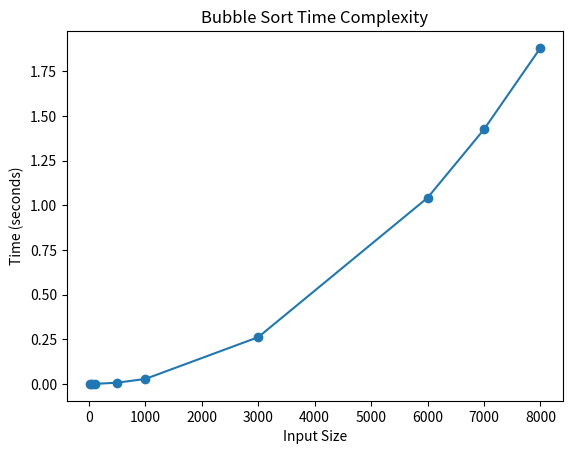

Source code (Python):
import random,time
import matplotlib.pyplot as plt

def bubble_sort(arr,n):
    for i in range(n-1):
        for j in range(n-i-1):
            if arr[j]>arr[j+1]:
                arr[j],arr[j+1]=arr[j+1],arr[j]

sizes=[10,50,100,500,1000,3000,6000,7000,8000]
times=[]

for n in sizes:
    arr=[random.randint(0,9999) for _ in range(n)]
    start=time.time()
    bubble_sort(arr,n)
    end=time.time() 
    times.append(end-start)
    print(f"For input size {n} time taken = {end-start}")

plt.plot(sizes,times,marker='o')
plt.xlabel("Input Size")
plt.ylabel("Time (seconds)")
plt.title("Bubble Sort Time Complexity")
plt.show()
